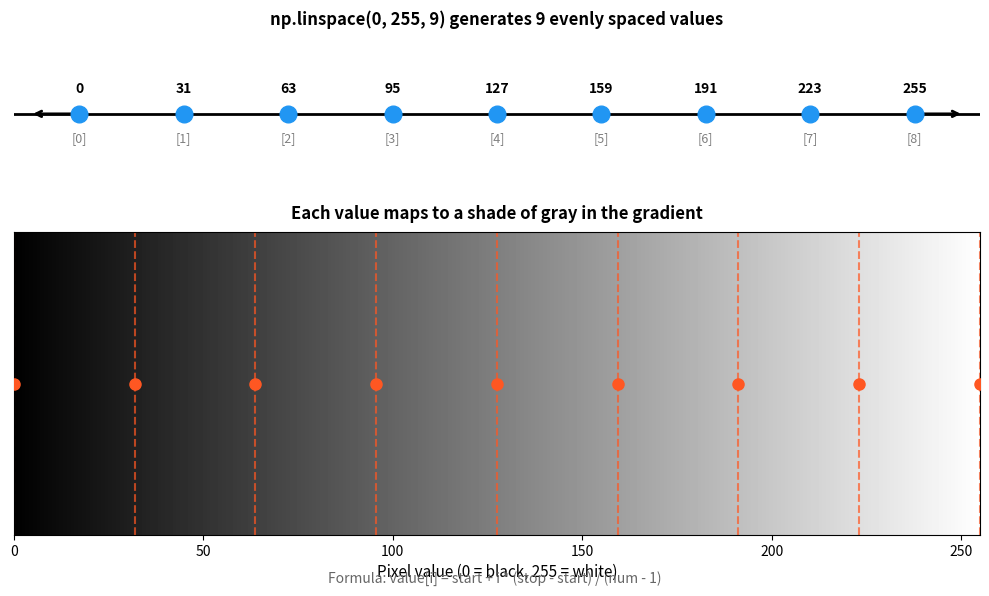

This figure's Python source:
"""
Conceptual Diagram: Understanding np.linspace()

Creates a visual diagram showing how np.linspace() generates evenly spaced
values for gradient creation.

Author: Claude (NumPy-to-GenAI Project)
Date: 2025-01-30
"""

import numpy as np
import matplotlib.pyplot as plt

# Create figure
fig, axes = plt.subplots(2, 1, figsize=(10, 6), gridspec_kw={'height_ratios': [1, 2]})

# Top subplot: Number line visualization
ax1 = axes[0]
values = np.linspace(0, 255, 9)  # 9 points for clear visualization

# Draw number line
ax1.axhline(y=0, color='black', linewidth=2)
ax1.plot(values, [0]*len(values), 'o', color='#2196F3', markersize=12, zorder=5)

# Add value labels
for i, v in enumerate(values):
    ax1.annotate(f'{int(v)}', (v, 0), textcoords="offset points",
                 xytext=(0, 15), ha='center', fontsize=10, fontweight='bold')

# Add position labels below
positions = ['0', '1', '2', '3', '4', '5', '6', '7', '8']
for i, (v, p) in enumerate(zip(values, positions)):
    ax1.annotate(f'[{p}]', (v, 0), textcoords="offset points",
                 xytext=(0, -20), ha='center', fontsize=9, color='gray')

ax1.set_xlim(-20, 275)
ax1.set_ylim(-0.8, 0.8)
ax1.set_title('np.linspace(0, 255, 9) generates 9 evenly spaced values',
              fontsize=12, fontweight='bold', pad=10)
ax1.axis('off')

# Add arrows at ends
ax1.annotate('', xy=(270, 0), xytext=(255, 0),
            arrowprops=dict(arrowstyle='->', color='black', lw=2))
ax1.annotate('', xy=(-15, 0), xytext=(0, 0),
            arrowprops=dict(arrowstyle='->', color='black', lw=2))

# Bottom subplot: Show how it maps to gradient
ax2 = axes[1]

# Create a gradient bar
gradient = np.linspace(0, 255, 256).reshape(1, -1)
ax2.imshow(gradient, cmap='gray', aspect='auto', extent=[0, 255, 0, 1])

# Mark the 9 sample points
for i, v in enumerate(values):
    ax2.axvline(x=v, color='#FF5722', linewidth=1.5, linestyle='--', alpha=0.7)
    ax2.plot(v, 0.5, 'o', color='#FF5722', markersize=8, zorder=5)

# Add annotation
ax2.set_xlabel('Pixel value (0 = black, 255 = white)', fontsize=11)
ax2.set_title('Each value maps to a shade of gray in the gradient',
              fontsize=12, fontweight='bold', pad=10)
ax2.set_yticks([])
ax2.set_xlim(0, 255)

# Add formula annotation
fig.text(0.5, 0.02,
         'Formula: value[i] = start + i * (stop - start) / (num - 1)',
         ha='center', fontsize=10, style='italic', color='#666666')

plt.tight_layout()
plt.subplots_adjust(bottom=0.1)
plt.savefig('linspace_diagram.png', dpi=150, bbox_inches='tight',
            facecolor='white', edgecolor='none')
plt.close()

print("Created linspace_diagram.png")
